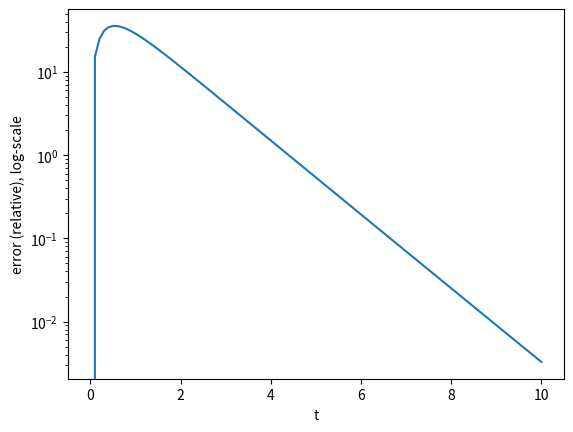

This chart was generated by the following Python code:
from typing import Tuple
import numpy as np
from scipy.linalg import expm, norm
import matplotlib.pyplot as plt

def eulerstep(A : np.ndarray, uold : np.ndarray, h : float) -> np.ndarray:
	return uold + h * A @ uold

def eulerint(A : np.ndarray, y0 : np.ndarray, t0 : float, tf : float, N : int) -> Tuple[np.ndarray, np.ndarray, np.ndarray]:
	tgrid = np.linspace(t0, tf, N + 1)
	ygrid = np.zeros((N + 1, len(A)))
	# egrid = np.zeros((N + 1, len(A)))
	egrid = np.zeros(N + 1)
	h = (tf - t0) / (N + 1)
	approx = y0
	ygrid[0] = approx
	egrid[0] = 0
	for i in range(N):
		approx = eulerstep(A, approx, h)
		ygrid[i + 1] = approx
		egrid[i + 1] = norm(approx - y0 * expm(A * (tgrid[i] - t0)))

	return tgrid, ygrid, egrid

def errVSh(A : np.ndarray, y0 : np.ndarray, t0 : float, tf : float) -> None:
	ns = []
	errs = []
	for k in range(15):
		N = 2 ** k
		tg, ys, err = eulerint(A, y0, t0, tf, N)
		ns.append(N)
		errs.append(norm(err[-1]))
	# print(ns)
	# print(errs)
	plt.loglog(ns, errs)
	plt.xlabel("N (2**k), log-scale")
	plt.ylabel("error, log-scale")
	plt.show()

def errVShTime(A : np.ndarray, y0 : np.ndarray, t0 : float, tf : float, N : int) -> None:
	times, ys, errs = eulerint(A, y0, t0, tf, N)
	# print(times)
	# print(errs)
	plt.plot(times, errs)
	plt.yscale('log')
	plt.xlabel("t")
	plt.ylabel("error (relative), log-scale")
	plt.show()

def test() -> None:
	A = np.array([[-1, 100], [0, -3]])
	# lambda0 = 1
	# A = np.array([lambda0])
	t0 = 0
	tf = 10
	y0 = np.array([2, 1])
	N = 100

	# ts, appr, err = eulerint(A, y0, t0, tf, N)
	# print(appr)
	# print(err)
	# errVSh(A, y0, t0, tf)
	errVShTime(A, y0, t0, tf, N)

if __name__ == '__main__':
	test()
